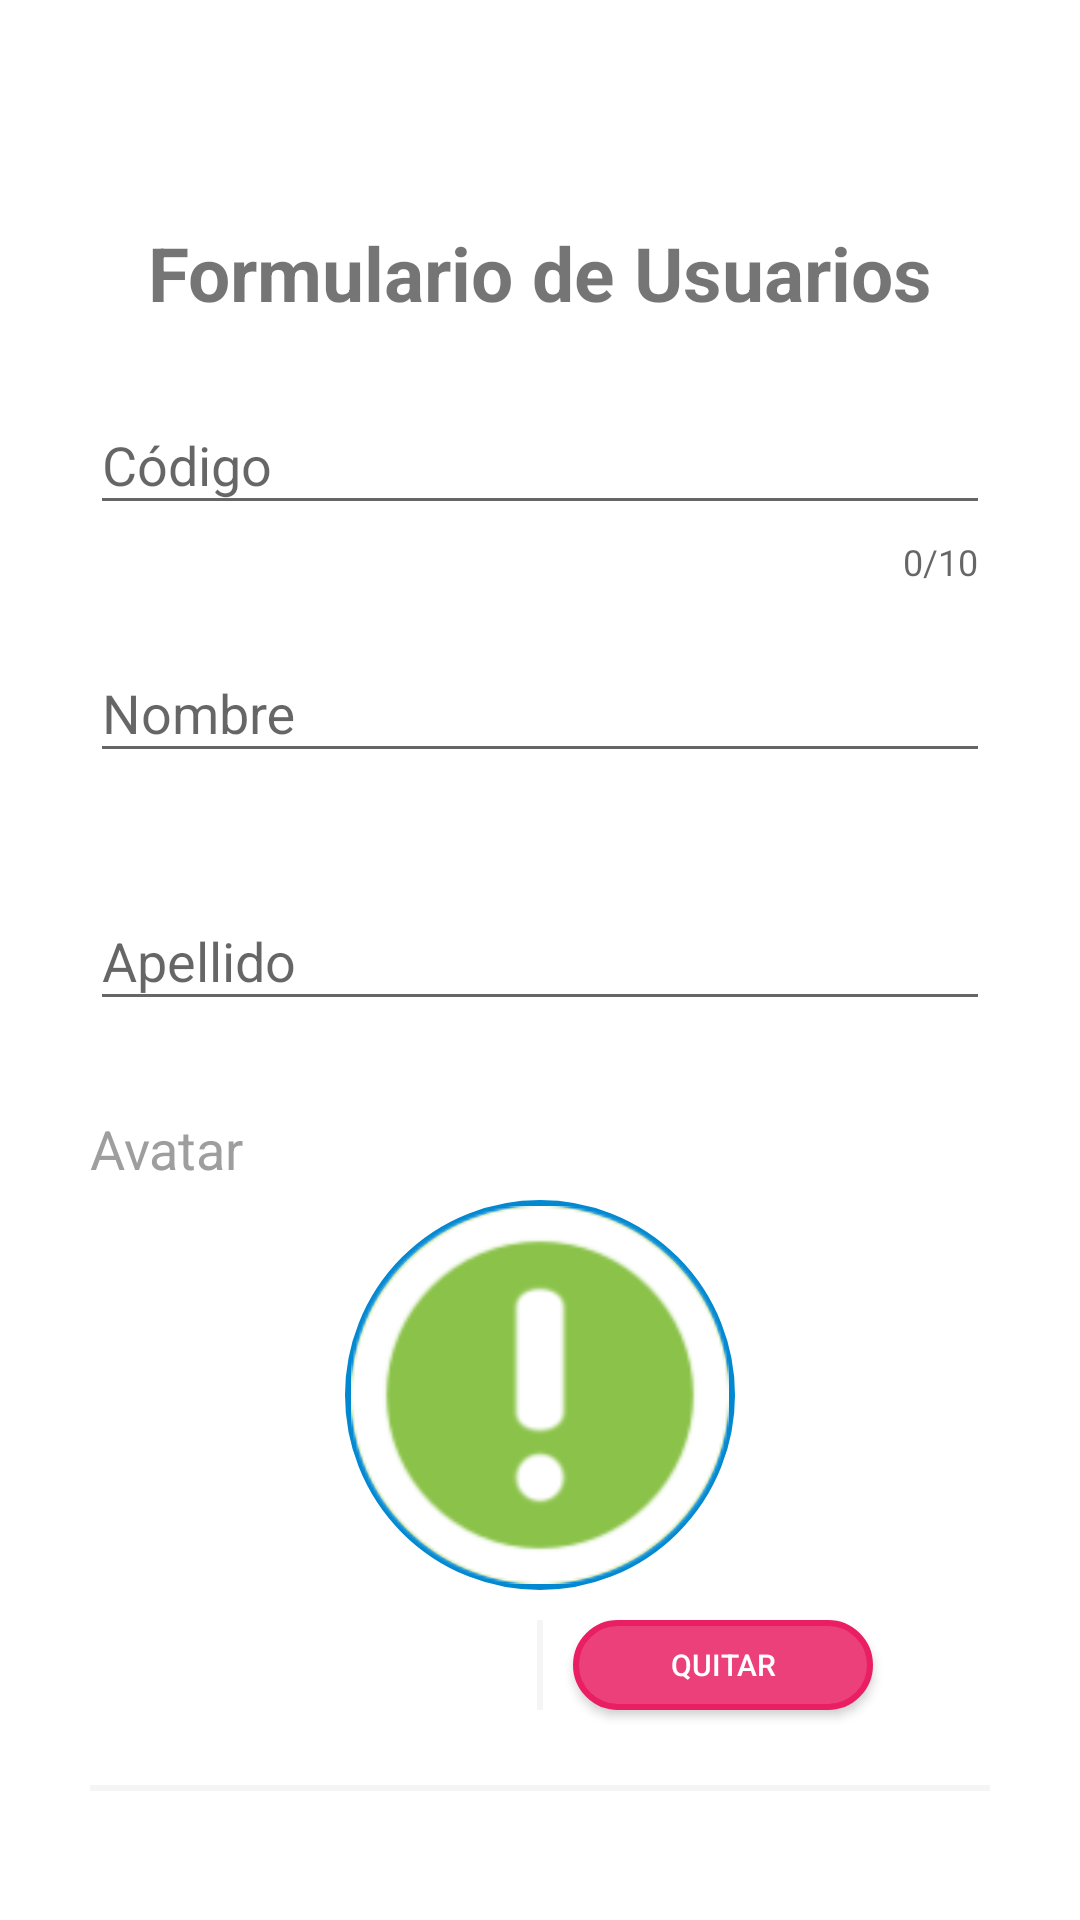

Produce the Android XML layout that renders to this screen, including the resource entries it uses.
<!-- AndroidManifest.xml: application theme SplashTheme -->
<!-- res/layout/frm_users_layout.xml -->
<?xml version="1.0" encoding="utf-8"?>
<RelativeLayout xmlns:android="http://schemas.android.com/apk/res/android"
    android:layout_width="match_parent"
    android:layout_height="match_parent"
    xmlns:app="http://schemas.android.com/apk/res-auto"
    android:gravity="center"
    android:orientation="vertical">

    <LinearLayout
        android:layout_width="match_parent"
        android:layout_height="match_parent"
        android:layout_marginTop="59dp"
        android:orientation="vertical"
        android:padding="15dp"
        android:background="@color/md_white_1000">

        <TextView
            android:layout_width="match_parent"
            android:layout_height="wrap_content"
            android:text="@string/frmUser"
            android:textAlignment="center"
            android:textSize="25sp"
            android:textStyle="bold" />

        <ScrollView
            android:id="@+id/scroll1"
            android:layout_width="match_parent"
            android:layout_height="wrap_content">

            <LinearLayout
                android:layout_width="match_parent"
                android:layout_height="wrap_content"
                android:gravity="center"
                android:orientation="vertical"
                android:padding="10dp">

                <TextView
                    android:id="@+id/txtIdUserEdit"
                    android:layout_width="wrap_content"
                    android:layout_height="wrap_content"
                    android:visibility="gone" />

                <com.google.android.material.textfield.TextInputLayout
                    android:id="@+id/txtInputId"
                    app:counterEnabled="true"
                    app:counterMaxLength="10"
                    app:errorEnabled="true"
                    android:layout_width="match_parent"
                    android:layout_height="wrap_content"
                    android:layout_margin="5dp">

                    <com.google.android.material.textfield.TextInputEditText
                        android:id="@+id/txtEditId"
                        android:layout_width="match_parent"
                        android:layout_height="wrap_content"
                        android:hint="@string/idUser"
                        android:maxLength="10" />
                </com.google.android.material.textfield.TextInputLayout>

                <com.google.android.material.textfield.TextInputLayout
                    android:id="@+id/txtInputName"
                    app:errorEnabled="true"
                    android:layout_width="match_parent"
                    android:layout_height="wrap_content"
                    android:layout_margin="5dp">

                    <com.google.android.material.textfield.TextInputEditText
                        android:id="@+id/txtEditName"
                        android:layout_width="match_parent"
                        android:layout_height="wrap_content"
                        android:hint="@string/name"
                        android:inputType="textCapWords" />
                </com.google.android.material.textfield.TextInputLayout>

                <com.google.android.material.textfield.TextInputLayout
                    android:id="@+id/txtInputLastName"
                    app:errorEnabled="true"
                    android:layout_width="match_parent"
                    android:layout_height="wrap_content"
                    android:layout_margin="5dp">

                    <com.google.android.material.textfield.TextInputEditText
                        android:id="@+id/txtEditLastName"
                        android:layout_width="match_parent"
                        android:layout_height="wrap_content"
                        android:hint="@string/lastName"
                        android:inputType="textCapWords"/>
                </com.google.android.material.textfield.TextInputLayout>

                <androidx.appcompat.widget.AppCompatCheckedTextView
                    android:layout_width="match_parent"
                    android:layout_height="wrap_content"
                    android:layout_margin="5dp"
                    android:text="@string/avatarUser"
                    android:textColor="@color/md_grey_500"
                    android:textSize="18sp" />

                <ImageView
                    android:id="@+id/avatarViewFrm"
                    android:layout_width="130dp"
                    android:layout_height="130dp"
                    android:layout_marginBottom="5dp"
                    android:background="@drawable/img_background"
                    android:padding="2dp"
                    android:src="@drawable/ic_default" />

                <LinearLayout
                    android:layout_width="match_parent"
                    android:layout_height="wrap_content"
                    android:layout_marginBottom="15dp"
                    android:gravity="center"
                    android:orientation="horizontal">

                    <Button
                        android:id="@+id/btnChoseImgDeal"
                        android:layout_width="100dp"
                        android:layout_height="30dp"
                        android:layout_margin="5dp"
                        android:background="@drawable/btn_blue"
                        android:onClick="choseImg"
                        android:text="@string/change"
                        android:textColor="@color/md_white_1000"
                        android:textSize="10sp" />

                    <View
                        android:layout_width="2dp"
                        android:layout_height="match_parent"
                        android:layout_margin="5dp"
                        android:layout_marginBottom="10dp"
                        android:background="@color/md_grey_100" />

                    <Button
                        android:id="@+id/btnImgDef"
                        android:layout_width="100dp"
                        android:layout_height="30dp"
                        android:layout_margin="5dp"
                        android:background="@drawable/btn_pink"
                        android:onClick="imgDefault"
                        android:text="@string/remove"
                        android:textColor="@color/md_white_1000"
                        android:textSize="10sp" />

                </LinearLayout>

                <View
                    android:layout_width="match_parent"
                    android:layout_height="2dp"
                    android:layout_margin="5dp"
                    android:layout_marginBottom="15dp"
                    android:background="@color/md_grey_100" />


            </LinearLayout>
        </ScrollView>
    </LinearLayout>

</RelativeLayout>
<!-- resources referenced by this layout -->
<resources>
  <color name="md_grey_100">#F5F5F5</color>
  <color name="md_grey_500">#9E9E9E</color>
  <color name="md_white_1000">#ffffff</color>
  <!-- drawable btn_pink (drawable) -->
  <?xml version="1.0" encoding="utf-8"?>
  <shape xmlns:android="http://schemas.android.com/apk/res/android">
      <solid android:color="@color/md_pink_400"/>
      <corners android:radius="20dp"/>
      <stroke android:color="@color/md_pink_500" android:width="2dp"/>
  </shape>
  <!-- drawable ic_default: png bitmap (drawable, 3953 bytes) -->
  <!-- drawable img_background (drawable) -->
  <?xml version="1.0" encoding="utf-8"?>
  <shape android:shape="oval" xmlns:android="http://schemas.android.com/apk/res/android">
      <solid android:color="@color/md_light_green_500"/>
      <stroke android:color="@color/md_light_blue_700" android:width="2dp"/>
  </shape>
  <string name="avatarUser">Avatar</string>
  <string name="change">Cambiar</string>
  <string name="frmUser">Formulario de Usuarios</string>
  <string name="idUser">Código</string>
  <string name="lastName">Apellido</string>
  <string name="name">Nombre</string>
  <string name="remove">Quitar</string>
  <style name="SplashTheme" parent="AppTheme">
          <item name="android:windowBackground">@drawable/splash_screen</item>
      </style>
  <color name="md_pink_400">#EC407A</color>
  <color name="md_pink_500">#E91E63</color>
  <color name="md_light_green_500">#8BC34A</color>
  <color name="md_light_blue_700">#0288D1</color>
  <style name="AppTheme" parent="Theme.AppCompat.Light.NoActionBar">
          
          <item name="colorPrimary">@color/colorPrimary</item>
          <item name="colorPrimaryDark">@color/colorPrimaryDark</item>
          <item name="colorAccent">@color/colorAccent</item>
          <item name="android:navigationBarColor">@color/colorPrimaryDark</item>
      </style>
  <color name="colorPrimary">@color/md_green_500</color>
  <color name="colorPrimaryDark">@color/md_green_700</color>
  <color name="colorAccent">@color/md_blue_500</color>
  <color name="md_green_500">#4CAF50</color>
  <color name="md_green_700">#388E3C</color>
  <color name="md_blue_500">#2196F3</color>
</resources>
